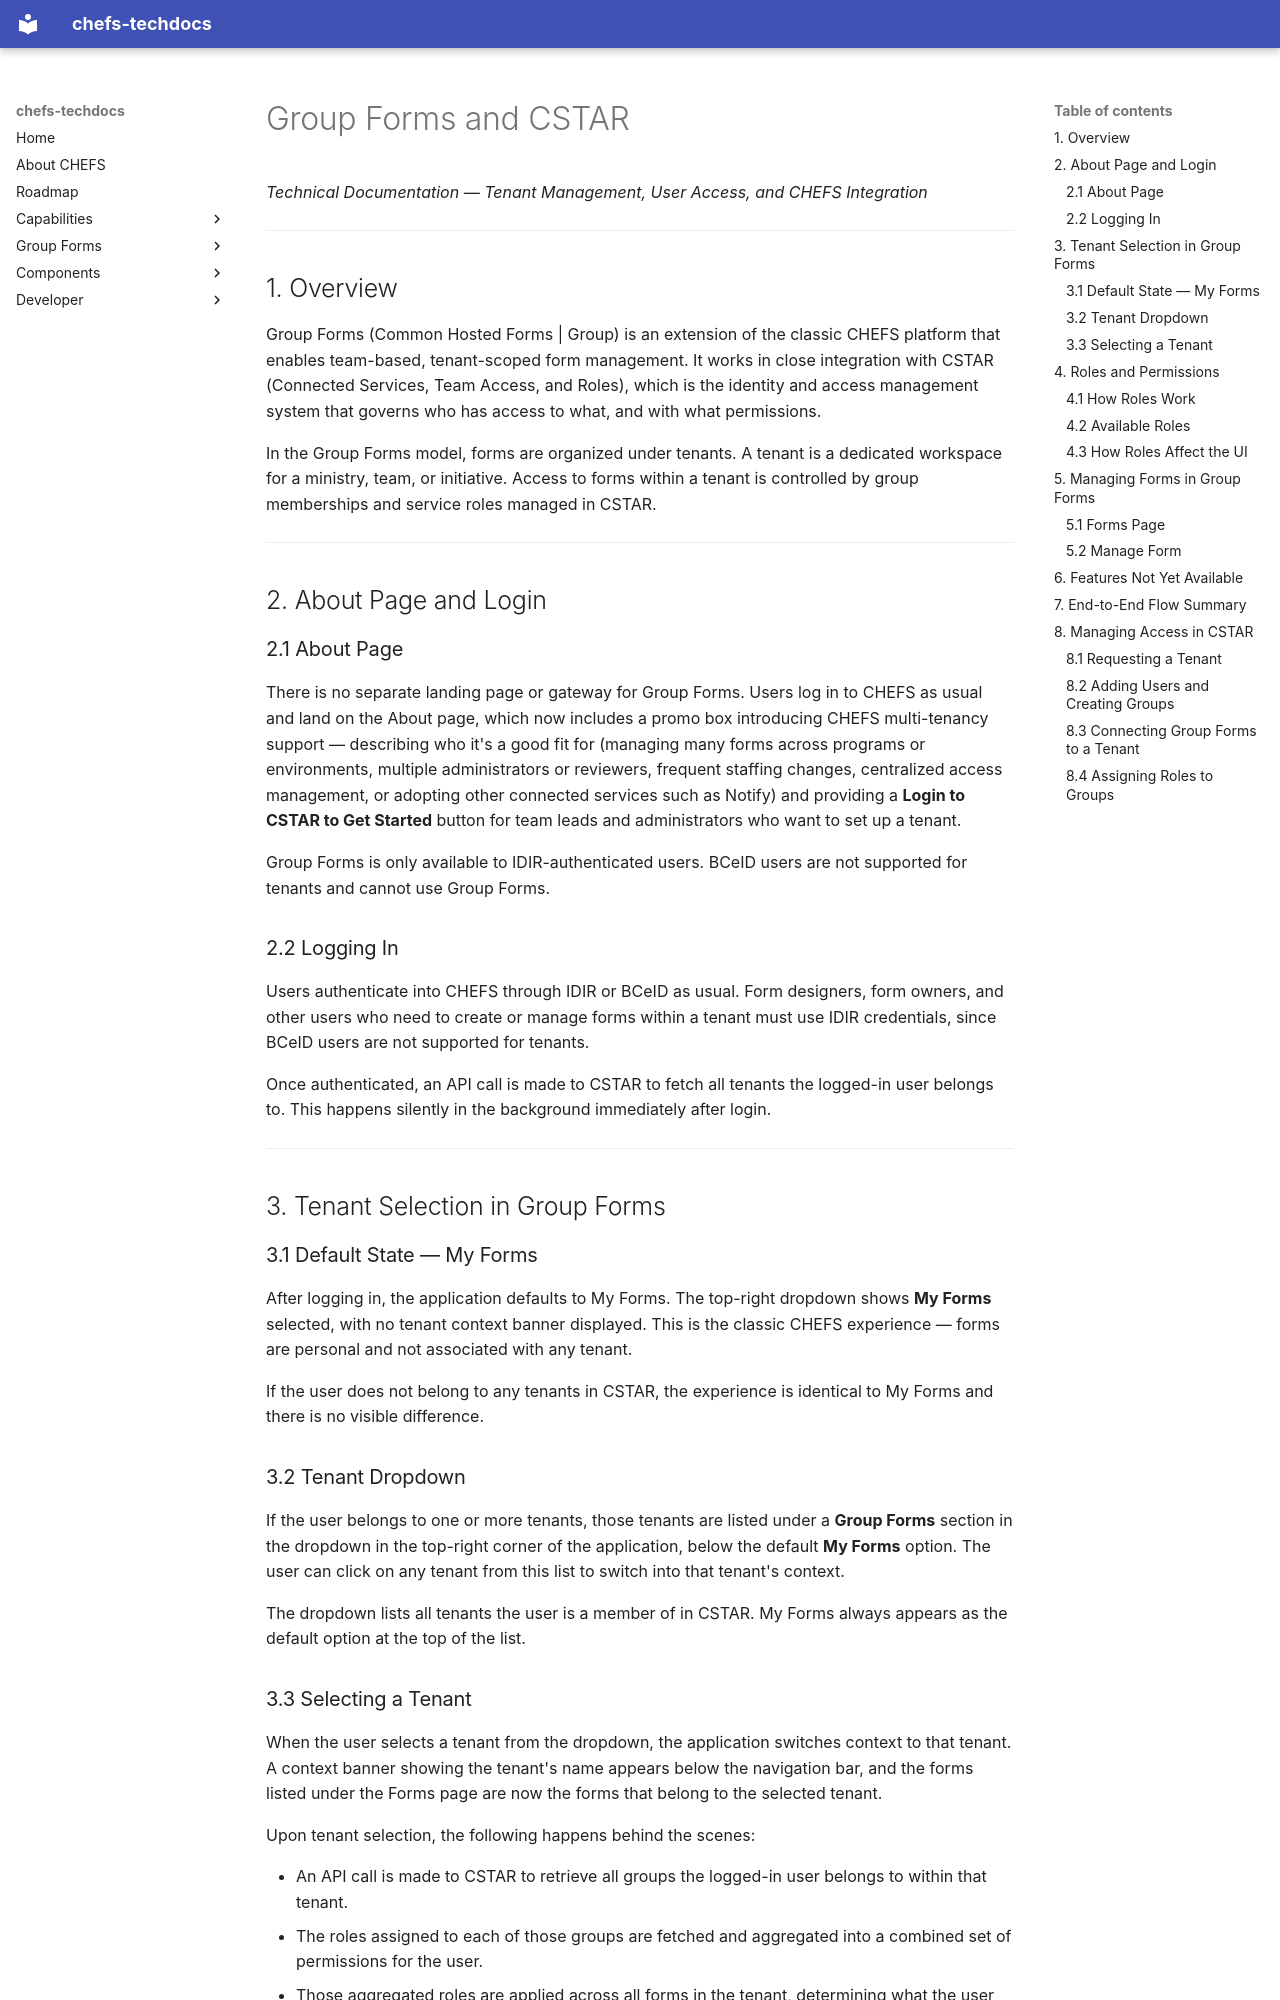

repository: bcgov/common-hosted-form-service-techdocs · page: Group_Forms_CSTAR_Technical_Documentation/index.html · generator: mkdocs

# Group Forms and CSTAR

*Technical Documentation — Tenant Management, User Access, and CHEFS Integration*

---

## 1. Overview

Group Forms (Common Hosted Forms | Group) is an extension of the classic CHEFS platform that enables team-based, tenant-scoped form management. It works in close integration with CSTAR (Connected Services, Team Access, and Roles), which is the identity and access management system that governs who has access to what, and with what permissions.

In the Group Forms model, forms are organized under tenants. A tenant is a dedicated workspace for a ministry, team, or initiative. Access to forms within a tenant is controlled by group memberships and service roles managed in CSTAR.

---

## 2. About Page and Login

### 2.1 About Page

There is no separate landing page or gateway for Group Forms. Users log in to CHEFS as usual and land on the About page, which now includes a promo box introducing CHEFS multi-tenancy support — describing who it's a good fit for (managing many forms across programs or environments, multiple administrators or reviewers, frequent staffing changes, centralized access management, or adopting other connected services such as Notify) and providing a **Login to CSTAR to Get Started** button for team leads and administrators who want to set up a tenant.

Group Forms is only available to IDIR-authenticated users. BCeID users are not supported for tenants and cannot use Group Forms.

### 2.2 Logging In

Users authenticate into CHEFS through IDIR or BCeID as usual. Form designers, form owners, and other users who need to create or manage forms within a tenant must use IDIR credentials, since BCeID users are not supported for tenants.

Once authenticated, an API call is made to CSTAR to fetch all tenants the logged-in user belongs to. This happens silently in the background immediately after login.

---

## 3. Tenant Selection in Group Forms

### 3.1 Default State — My Forms

After logging in, the application defaults to My Forms. The top-right dropdown shows **My Forms** selected, with no tenant context banner displayed. This is the classic CHEFS experience — forms are personal and not associated with any tenant.

If the user does not belong to any tenants in CSTAR, the experience is identical to My Forms and there is no visible difference.

### 3.2 Tenant Dropdown

If the user belongs to one or more tenants, those tenants are listed under a **Group Forms** section in the dropdown in the top-right corner of the application, below the default **My Forms** option. The user can click on any tenant from this list to switch into that tenant's context.

The dropdown lists all tenants the user is a member of in CSTAR. My Forms always appears as the default option at the top of the list.
